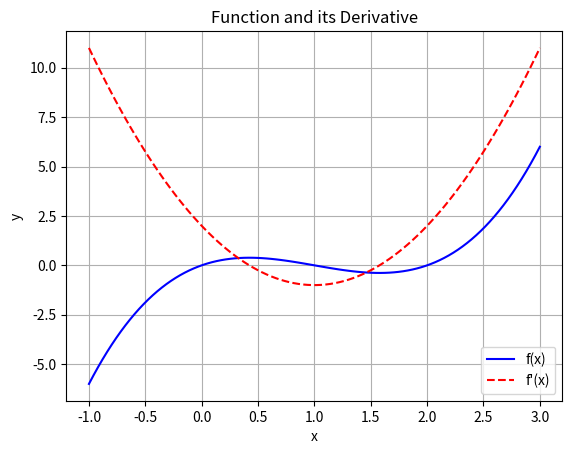

Reproduce this figure in Python.
import numpy as np
import matplotlib.pyplot as plt
from scipy.differentiate import derivative

# Define the function
def f(x):
    return x**3 - 3*x**2 + 2*x

# Define the range of x values
x = np.linspace(-1, 3, 100)

# Compute the derivative using scipy.differentiate.derivative
dy_dx = derivative(f, x)
# Plot the original function
plt.plot(x, f(x), label="f(x)", color="blue")

# Plot the derivative
plt.plot(x, dy_dx.df, label="f'(x)", color="red", linestyle="--")

# Add labels, legend, and grid
plt.title("Function and its Derivative")
plt.xlabel("x")
plt.ylabel("y")
plt.legend()
plt.grid()

# Show the plot
plt.show()